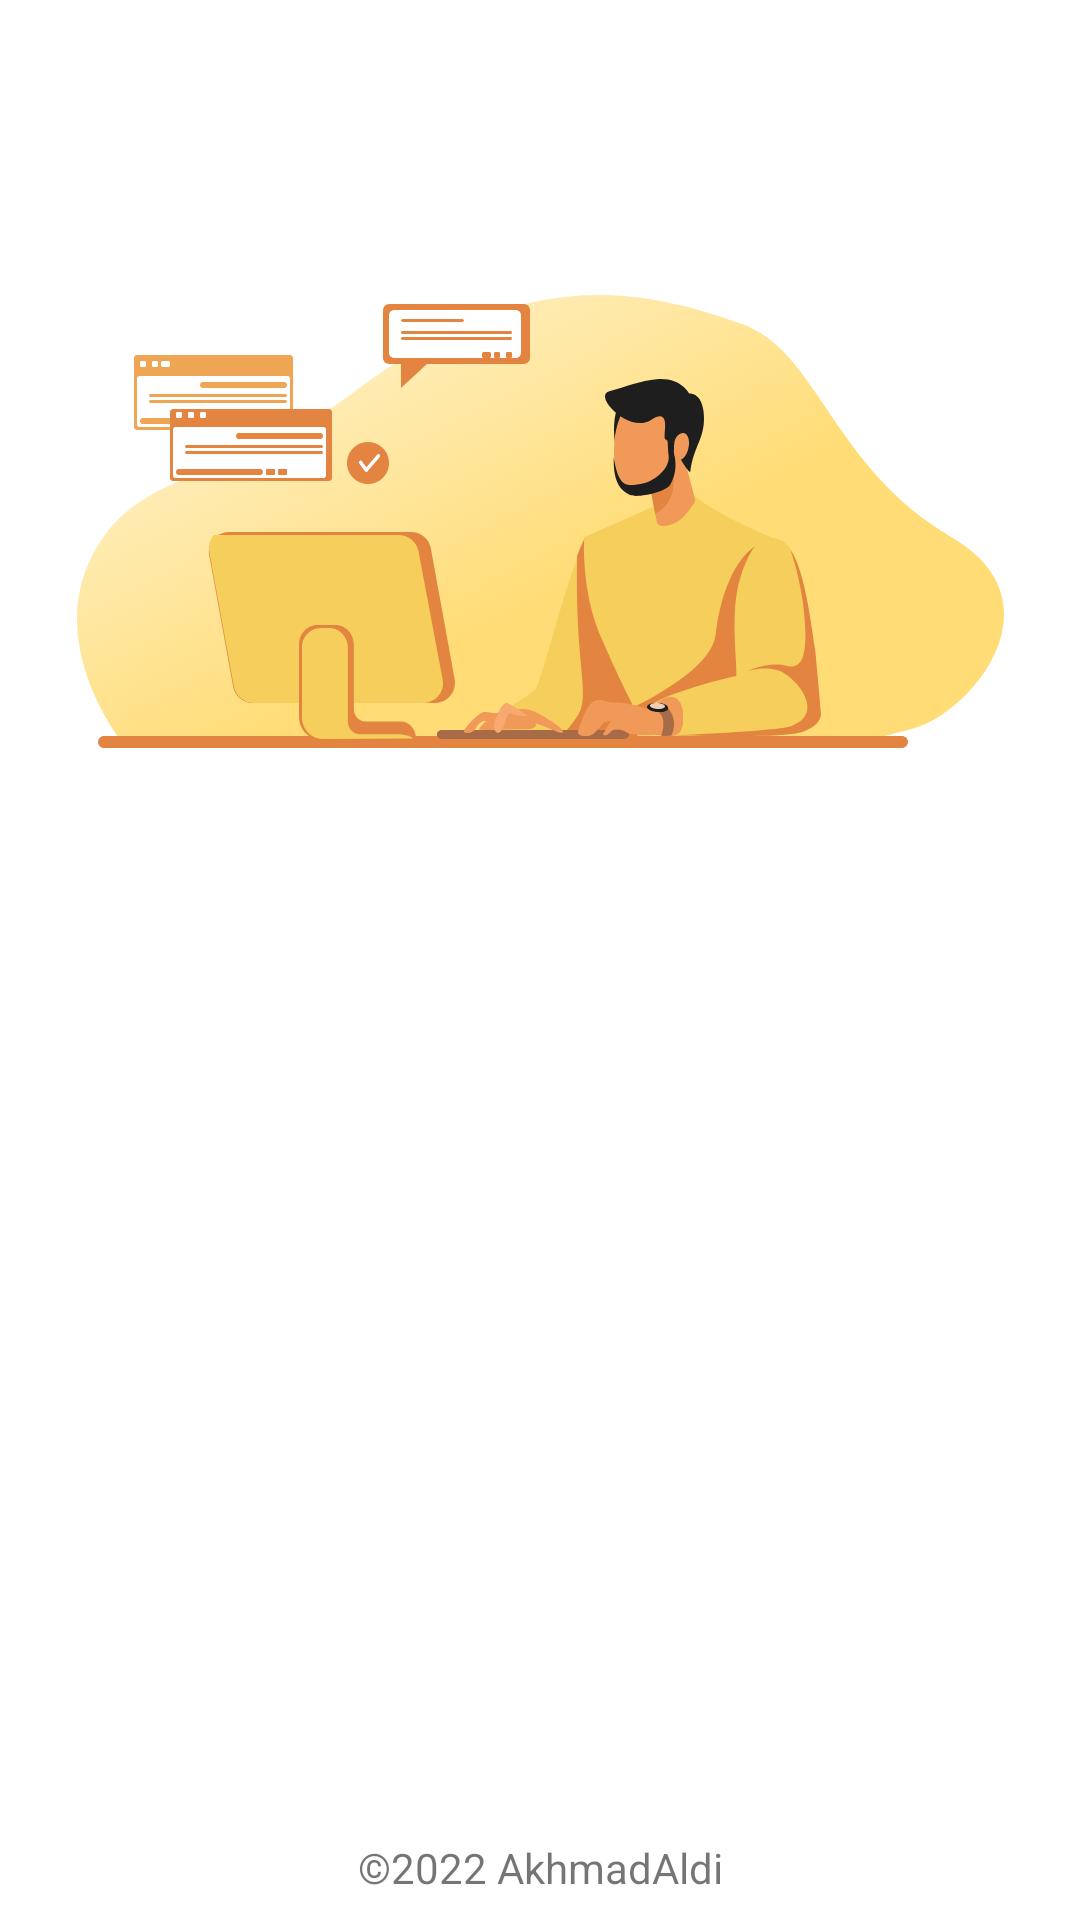

Here is an Android app screen rendered from its layout file. Give the layout XML and the strings, colors and styles it references.
<!-- AndroidManifest.xml: application theme Theme.StoryApp -->
<!-- res/layout/activity_login.xml -->
<?xml version="1.0" encoding="utf-8"?>
<androidx.constraintlayout.widget.ConstraintLayout xmlns:android="http://schemas.android.com/apk/res/android"
    xmlns:app="http://schemas.android.com/apk/res-auto"
    xmlns:tools="http://schemas.android.com/tools"
    android:layout_width="match_parent"
    android:layout_height="match_parent"
    tools:context=".ui.login.LoginActivity">

    <ImageView
        android:id="@+id/imageView"
        android:layout_width="wrap_content"
        android:layout_height="wrap_content"
        android:layout_marginTop="30dp"
        app:layout_constraintBottom_toTopOf="@+id/messageTextView"
        app:layout_constraintEnd_toEndOf="parent"
        app:layout_constraintStart_toStartOf="parent"
        app:layout_constraintTop_toTopOf="@+id/guidelineHorizontal2"
        app:srcCompat="@drawable/login"
        android:contentDescription="@string/LoginDesc"/>

    <TextView
        android:id="@+id/TitleTextView"
        android:alpha="0"
        android:layout_width="0dp"
        android:layout_height="wrap_content"
        android:layout_marginStart="32dp"
        android:layout_marginTop="16dp"
        android:layout_marginEnd="32dp"
        android:text="@string/titleLoginPage"
        android:textColor="@color/gray_600"
        android:textSize="18sp"
        android:textStyle="bold"
        app:layout_constraintEnd_toEndOf="parent"
        app:layout_constraintHorizontal_bias="0.0"
        app:layout_constraintStart_toStartOf="parent"
        app:layout_constraintTop_toTopOf="@+id/guidelineHorizontal" />

    <TextView
        android:id="@+id/messageTextView"
        android:alpha="0"
        android:layout_width="0dp"
        android:layout_height="wrap_content"
        android:layout_marginStart="32dp"
        android:layout_marginEnd="32dp"
        android:text="@string/messageLoginPage"
        android:textColor="@color/gray_400"
        android:textSize="14sp"
        app:layout_constraintEnd_toEndOf="parent"
        app:layout_constraintHorizontal_bias="1.0"
        app:layout_constraintStart_toStartOf="parent"
        app:layout_constraintTop_toBottomOf="@+id/TitleTextView" />


    <com.google.android.material.textfield.TextInputLayout
        android:id="@+id/emailEditTextLayout"
        style="@style/Widget.MaterialComponents.TextInputLayout.OutlinedBox"
        android:layout_width="0dp"
        android:layout_height="wrap_content"
        android:layout_marginStart="32dp"
        android:layout_marginTop="20dp"
        android:layout_marginEnd="32dp"
        android:alpha="0"
        app:layout_constraintEnd_toEndOf="parent"
        app:layout_constraintStart_toStartOf="parent"
        app:layout_constraintTop_toBottomOf="@+id/messageTextView"
        app:startIconDrawable="@drawable/ic_baseline_email_24"
        android:contentDescription="@string/emailDesc">

        <com.akhmadaldi.storyapp.customview.EmailEditText
            android:id="@+id/ed_login_email"
            android:layout_width="match_parent"
            android:layout_height="wrap_content"
            android:ems="10"
            android:hint="@string/emailHint"
            android:inputType="textEmailAddress"
            tools:ignore="SpeakableTextPresentCheck" />

    </com.google.android.material.textfield.TextInputLayout>

    <com.google.android.material.textfield.TextInputLayout
        android:id="@+id/passwordEditTextLayout"
        style="@style/Widget.MaterialComponents.TextInputLayout.OutlinedBox"
        android:layout_width="0dp"
        android:layout_height="wrap_content"
        android:layout_marginStart="32dp"
        android:layout_marginTop="10dp"
        android:layout_marginEnd="32dp"
        android:alpha="0"
        app:layout_constraintEnd_toEndOf="parent"
        app:layout_constraintStart_toStartOf="parent"
        app:layout_constraintTop_toBottomOf="@+id/emailEditTextLayout"
        app:passwordToggleEnabled="true"
        app:startIconDrawable="@drawable/ic_baseline_lock_24"
        android:contentDescription="@string/passwordDesc">

        <com.akhmadaldi.storyapp.customview.PasswordEditText
            android:id="@+id/ed_login_password"
            android:layout_width="match_parent"
            android:layout_height="wrap_content"
            android:ems="10"
            android:hint="@string/passwordHint"
            android:inputType="textPassword"
            tools:ignore="SpeakableTextPresentCheck" />

    </com.google.android.material.textfield.TextInputLayout>

    <Button
        android:id="@+id/loginButton"
        android:layout_width="0dp"
        android:layout_height="64dp"
        android:layout_marginStart="32dp"
        android:layout_marginTop="18dp"
        android:layout_marginEnd="32dp"
        android:alpha="0"
        android:backgroundTint="@color/orange_300"
        android:text="@string/login"
        app:layout_constraintEnd_toEndOf="parent"
        app:layout_constraintStart_toStartOf="parent"
        app:layout_constraintTop_toBottomOf="@+id/passwordEditTextLayout" />

    <androidx.constraintlayout.widget.Guideline
        android:id="@+id/guidelineHorizontal"
        android:layout_width="wrap_content"
        android:layout_height="64dp"
        android:orientation="horizontal"
        app:layout_constraintEnd_toEndOf="parent"
        app:layout_constraintGuide_percent="0.4"
        app:layout_constraintStart_toStartOf="parent" />

    <androidx.constraintlayout.widget.Guideline
        android:id="@+id/guidelineHorizontal2"
        android:layout_width="wrap_content"
        android:layout_height="64dp"
        android:orientation="horizontal"
        app:layout_constraintEnd_toEndOf="parent"
        app:layout_constraintGuide_percent="0.0"
        app:layout_constraintStart_toStartOf="parent" />

    <androidx.constraintlayout.widget.Guideline
        android:id="@+id/guidelineVertical"
        android:layout_width="wrap_content"
        android:layout_height="64dp"
        android:orientation="vertical"
        app:layout_constraintEnd_toEndOf="parent"
        app:layout_constraintGuide_percent="0.5"
        app:layout_constraintStart_toStartOf="parent" />

    <TextView
        android:id="@+id/copyrightTextView"
        android:layout_width="wrap_content"
        android:layout_height="wrap_content"
        android:layout_marginStart="32dp"
        android:layout_marginEnd="32dp"
        android:layout_marginBottom="8dp"
        android:text="@string/copyright"
        android:textSize="14sp"
        app:layout_constraintBottom_toBottomOf="parent"
        app:layout_constraintEnd_toEndOf="parent"
        app:layout_constraintStart_toStartOf="parent" />

    <com.airbnb.lottie.LottieAnimationView
        android:id="@+id/progressBar"
        android:layout_width="71dp"
        android:layout_height="85dp"
        android:layout_gravity="center"
        android:layout_marginBottom="20dp"
        app:layout_constraintBottom_toBottomOf="parent"
        app:layout_constraintEnd_toEndOf="parent"
        app:layout_constraintStart_toStartOf="parent"
        android:visibility="gone"
        app:layout_constraintTop_toBottomOf="@+id/loginButton"
        app:lottie_autoPlay="true"
        app:lottie_loop="true"
        app:lottie_rawRes="@raw/loading1"
        tools:visibility="visible"/>

</androidx.constraintlayout.widget.ConstraintLayout>
<!-- resources referenced by this layout -->
<resources>
  <color name="gray_400">#423F3E</color>
  <color name="gray_600">#2B2B2B</color>
  <color name="orange_300">#FF9F45</color>
  <!-- drawable login: vector/xml drawable (drawable, 16152 chars, omitted) -->
  <string name="LoginDesc">this is a picture of the login page</string>
  <string name="copyright" translatable="false">©2022 AkhmadAldi</string>
  <string name="emailDesc">enter your email</string>
  <string name="emailHint">Your Email</string>
  <string name="login">Login</string>
  <string name="messageLoginPage">but you have to login first !</string>
  <string name="passwordDesc">enter your Password</string>
  <string name="passwordHint">Your Password</string>
  <string name="titleLoginPage">Ready to share your story with friends</string>
  <style name="Theme.StoryApp" parent="Theme.MaterialComponents.DayNight.DarkActionBar">
          
          <item name="colorPrimary">@color/orange_300</item>
          <item name="colorPrimaryVariant">@color/orange_400</item>
          <item name="colorOnPrimary">@color/white</item>
          
          <item name="colorSecondary">@color/orange_300</item>
          <item name="colorSecondaryVariant">@color/gray_600</item>
          <item name="colorOnSecondary">@color/gray_800</item>
          
          <item name="android:statusBarColor">?attr/colorPrimaryVariant</item>
          
      </style>
  <color name="orange_400">#F76E11</color>
  <color name="white">#FFFFFFFF</color>
  <color name="gray_800">#191919</color>
</resources>
